Run: headless pygame with SDL's dummy video driver; simulated clock (each Clock.tick advances the game by its frame time, no real sleeping); random seed 0; keys injected as events and as key.get_pressed() state; no mouse input.
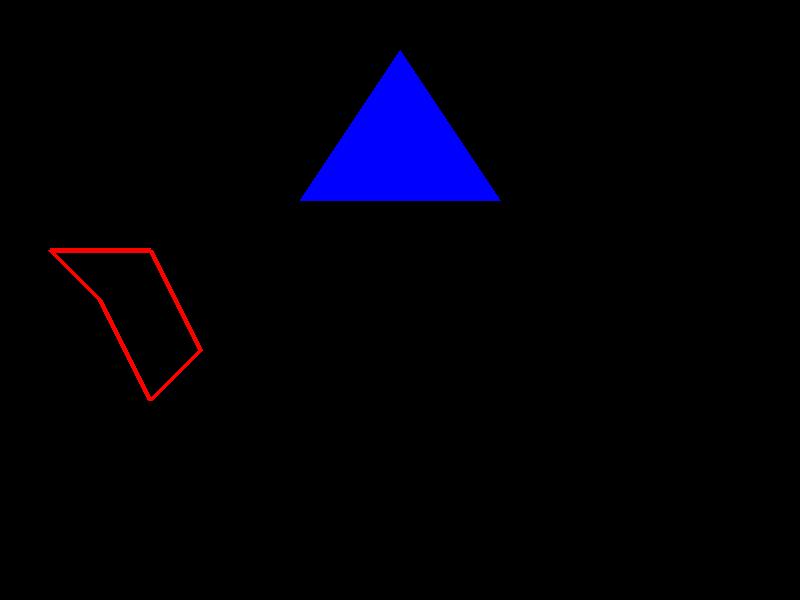
Frame 1 of 4 · flips 1–60 · no input
Frame 2 of 4 · flips 61–180 · tapped SPACE, RETURN · held RIGHT (→), D · screen unchanged from frame 1, image omitted
Frame 3 of 4 · flips 181–300 · held DOWN (↓), S · screen unchanged from frame 2, image omitted
Frame 4 of 4 · flips 301–420 · held LEFT (←), A, UP (↑), W · screen unchanged from frame 3, image omitted

The pygame program that drew these frames:

import pygame

pygame.init()

ventana = pygame.display.set_mode((800, 600))
pygame.display.set_caption("Programación 1 - UTN Avellaneda")

corriendo = True
while corriendo:
    for evento in pygame.event.get():
        if evento.type == pygame.QUIT:
            corriendo = False
    
    # Dibujar un triángulo relleno azul       [ (x, y),     (x, y),     (x, y)  ]
    pygame.draw.polygon(ventana, (0, 0, 255), [(400, 50), (500, 200), (300, 200)])

    # Dibujar un pentágono con borde rojo
    pygame.draw.polygon(ventana, (255, 0, 0), [(100, 300), (150, 400), (200, 350), (150, 250), (50, 250)], 5)

    # actualiza toda la pantalla, mostrando cualquier cambio visual que hayas realizado en el búfer.
    pygame.display.flip()

pygame.quit()
